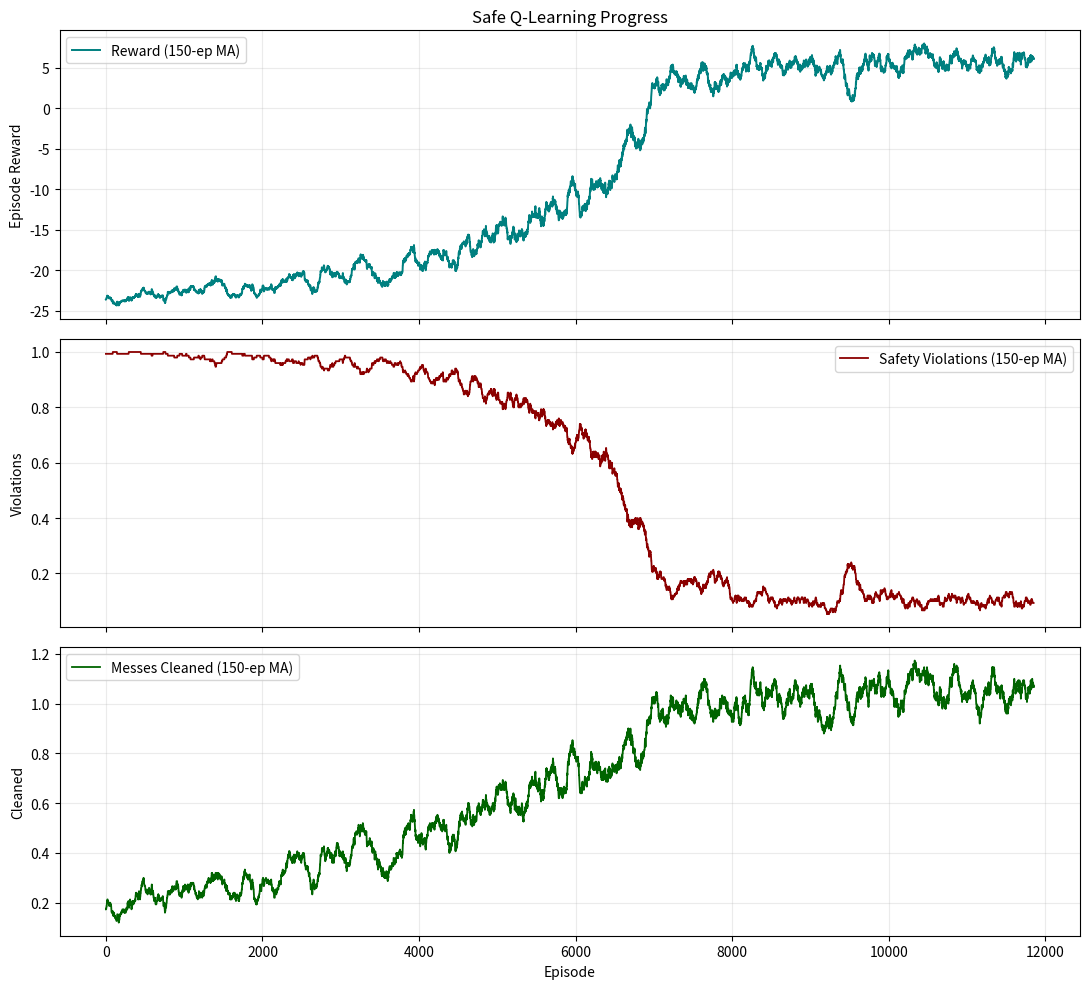

The matplotlib source for this figure:
import numpy as np
import random
from collections import defaultdict
import matplotlib.pyplot as plt
from tqdm import trange

class SafeExplorationEnv:
    def __init__(self, size=5, n_messes=3, max_steps=50, danger_zones=None, seed=None):
        self.size = size
        self.n_messes = n_messes
        self.max_steps = max_steps
        self.danger_zones = danger_zones if danger_zones is not None else set()
        if seed is not None:
            np.random.seed(seed)
            random.seed(seed)
        self.reset() 

    def is_unsafe(self, pos, buffer=1):
        return any(max(abs(pos[0]-dz[0]), abs(pos[1]-dz[1])) <= buffer for dz in self.danger_zones)

    def reset(self):
        self.agent_pos = (0, 0)
        while self.is_unsafe(self.agent_pos, buffer=0):
            self.agent_pos = (random.randint(0, self.size-1), random.randint(0, self.size-1))
        self.messes = set()
        while len(self.messes) < self.n_messes:
            pos = (random.randint(0, self.size-1), random.randint(0, self.size-1))
            if pos != self.agent_pos and not self.is_unsafe(pos, buffer=0):
                self.messes.add(pos)
        self.steps = 0
        return self.get_state()  # return initial state

    def get_state(self):
        return (self.agent_pos, frozenset(self.messes))  # return hashable state

    def step(self, action):
        self.steps += 1
        moves = [(-1,0),(1,0),(0,-1),(0,1)]
        dx, dy = moves[action]
        new_pos = (int(np.clip(self.agent_pos[0]+dx,0,self.size-1)),
                   int(np.clip(self.agent_pos[1]+dy,0,self.size-1)))
        if self.is_unsafe(new_pos):
            return self.get_state(), -25.0, True, True  # unsafe penalty
        self.agent_pos = new_pos
        reward = -0.15
        unsafe = False
        if self.agent_pos in self.messes:
            reward += 12.0
            self.messes.remove(self.agent_pos)
        done = (len(self.messes)==0) or (self.steps>=self.max_steps)
        return self.get_state(), reward, unsafe, done  # return next state

def safe_q_train(n_episodes=12000, alpha=0.08, gamma=0.98, danger_zones=None, seed=42):
    env = SafeExplorationEnv(size=5, n_messes=2, max_steps=40, danger_zones=danger_zones, seed=seed)
    Q = defaultdict(float)
    epsilon_start, epsilon_end = 1.0, 0.015
    decay_episodes = n_episodes * 0.6
    rewards_hist, violations, cleaned_per_episode = [], [], []

    for ep in trange(n_episodes, desc="Safe Q-Learning"):
        state = env.reset()
        done = False
        ep_reward, ep_violations, messes_cleaned = 0.0, 0, 0
        epsilon = max(epsilon_end, epsilon_start - (epsilon_start-epsilon_end)*(ep/decay_episodes))

        while not done:
            action = random.randint(0,3) if random.random()<epsilon else np.argmax([Q[(state,a)] for a in range(4)])
            next_state, reward, unsafe, done = env.step(action)
            if unsafe: ep_violations += 1
            if reward>=10: messes_cleaned += 1
            best_next = 0 if done else max(Q[(next_state,a)] for a in range(4))
            Q[(state,action)] += alpha*(reward + gamma*best_next*(0 if unsafe else 1)-Q[(state,action)])
            state = next_state
            ep_reward += reward

        rewards_hist.append(ep_reward)
        violations.append(ep_violations)
        cleaned_per_episode.append(messes_cleaned)

    return rewards_hist, violations, cleaned_per_episode

if __name__ == "__main__":
    danger_zones = {(2,2),(4,0)}
    rewards, violations, cleaned = safe_q_train(n_episodes=12000, danger_zones=danger_zones, seed=42)

    fig, (ax1,ax2,ax3) = plt.subplots(3,1,figsize=(11,10),sharex=True)
    ax1.plot(np.convolve(rewards,np.ones(150)/150,mode='valid'), color='teal', lw=1.4, label='Reward (150-ep MA)')
    ax1.set_title("Safe Q-Learning Progress")
    ax1.set_ylabel("Episode Reward")
    ax1.grid(alpha=0.25)
    ax1.legend()
    ax2.plot(np.convolve(violations,np.ones(150)/150,mode='valid'), color='darkred', lw=1.3, label='Safety Violations (150-ep MA)')
    ax2.set_ylabel("Violations")
    ax2.grid(alpha=0.25)
    ax2.legend()
    ax3.plot(np.convolve(cleaned,np.ones(150)/150,mode='valid'), color='darkgreen', lw=1.3, label='Messes Cleaned (150-ep MA)')
    ax3.set_xlabel("Episode")
    ax3.set_ylabel("Cleaned")
    ax3.grid(alpha=0.25)
    ax3.legend()
    plt.tight_layout()
    plt.show()
